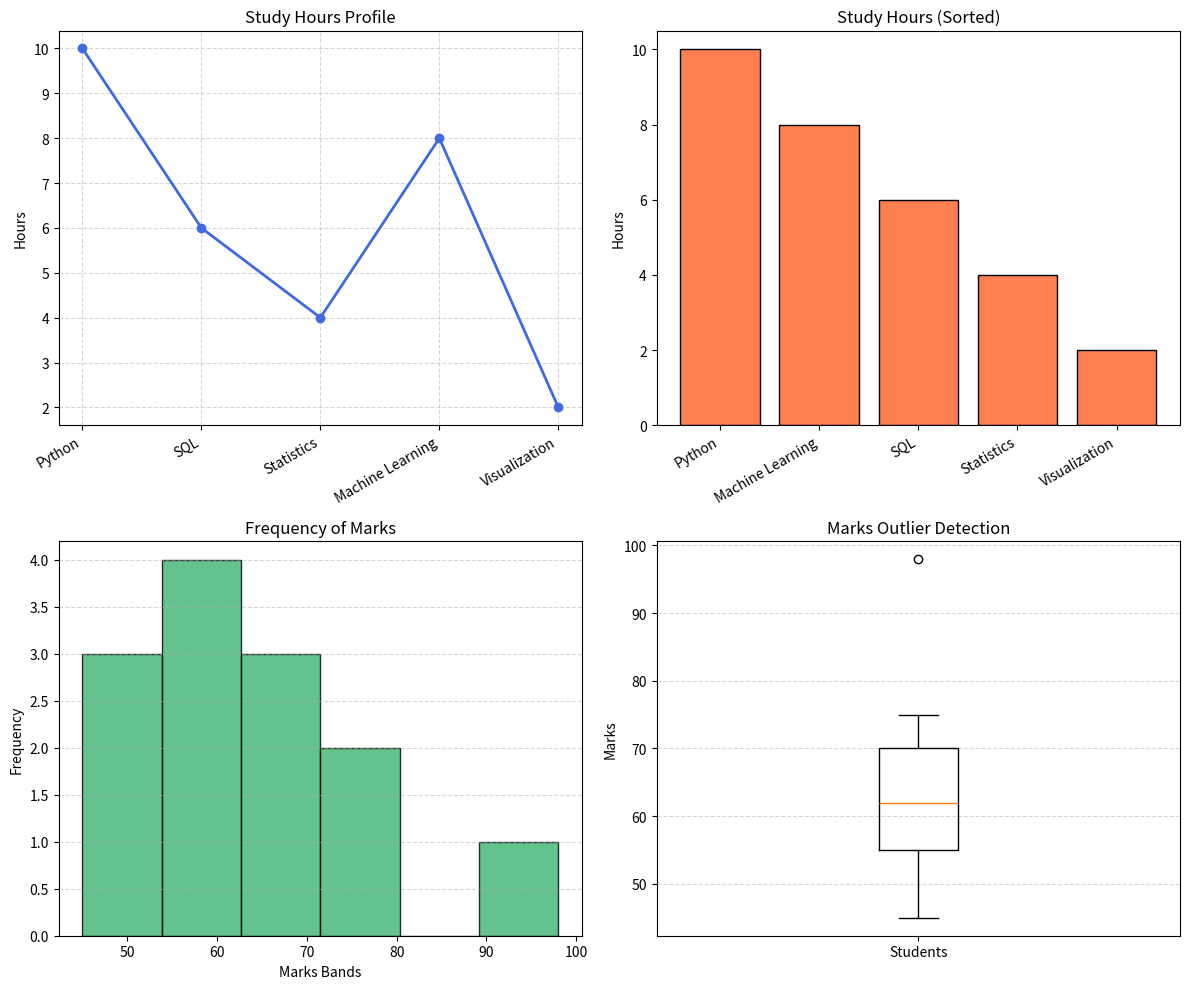

Generate this figure with matplotlib:
import matplotlib.pyplot as plt

# Datasets
subjects = ["Python", "SQL", "Statistics", "Machine Learning", "Visualization"]
hours = [10, 6, 4, 8, 2]
marks = [45, 50, 52, 55, 58, 60, 62, 65, 68, 70, 72, 75, 98]

# Sorting bar chart data for better visualization structure
sorted_bar_data = sorted(zip(hours, subjects), reverse=True)
sorted_hours, sorted_subjects = zip(*sorted_bar_data)

# Set up the figure size for a 2x2 grid
plt.figure(figsize=(12, 10))

# --- 1. Line Chart (Top Left) ---
plt.subplot(2, 2, 1)
plt.plot(subjects, hours, marker='o', color='royalblue', linewidth=2)
plt.title('Study Hours Profile')
plt.ylabel('Hours')
plt.xticks(rotation=30, ha='right')
plt.grid(True, linestyle='--', alpha=0.5)

# --- 2. Bar Chart (Top Right) ---
plt.subplot(2, 2, 2)
plt.bar(sorted_subjects, sorted_hours, color='coral', edgecolor='black')
plt.title('Study Hours (Sorted)')
plt.ylabel('Hours')
plt.xticks(rotation=30, ha='right')

# --- 3. Histogram (Bottom Left) ---
plt.subplot(2, 2, 3)
plt.hist(marks, bins=6, color='mediumseagreen', edgecolor='black', alpha=0.8)
plt.title('Frequency of Marks')
plt.xlabel('Marks Bands')
plt.ylabel('Frequency')
plt.grid(axis='y', linestyle='--', alpha=0.5)

# --- 4. Box Plot (Bottom Right) ---
plt.subplot(2, 2, 4)
# FIX: 'labels' updated to 'tick_labels' to prevent the TypeError
plt.boxplot(marks, tick_labels=['Students'])
plt.title('Marks Outlier Detection')
plt.ylabel('Marks')
plt.grid(axis='y', linestyle='--', alpha=0.5)

# Adjust layout automatically to eliminate overlapping text
plt.tight_layout()

# Save dashboard 
plt.savefig('dashboard_2x2.png', bbox_inches='tight')
print("Dashboard saved successfully as 'dashboard_2x2.png'!")
plt.show()
